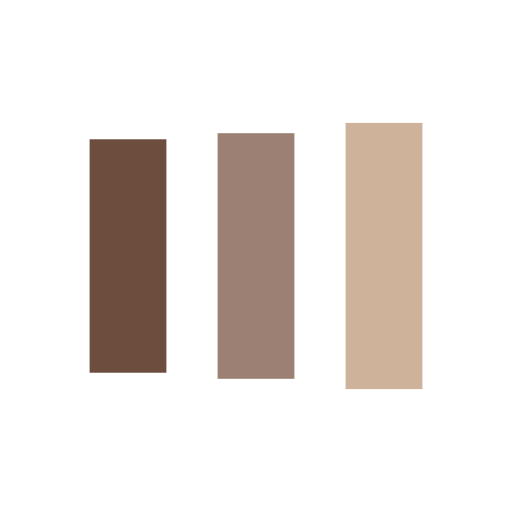
t = 0.00 s
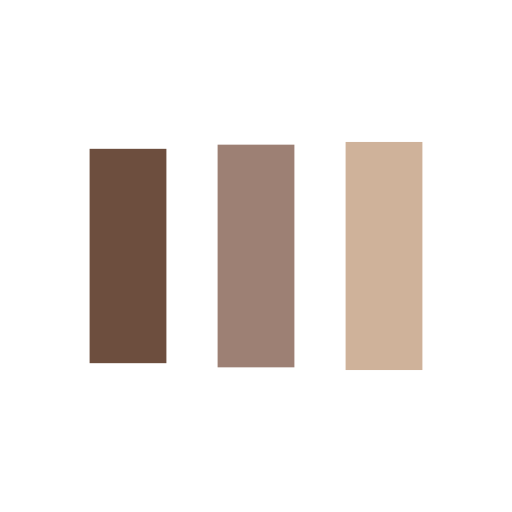
t = 0.14 s
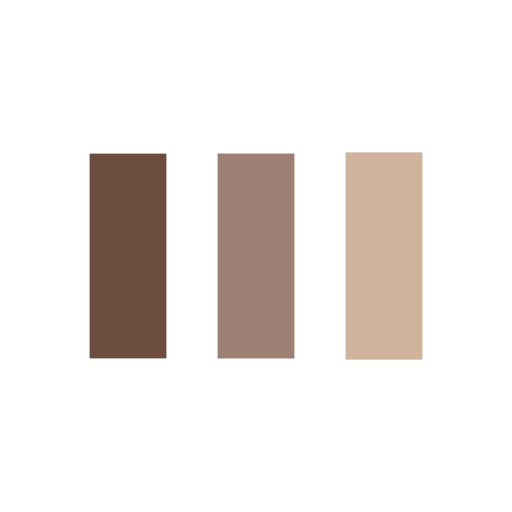
t = 0.41 s
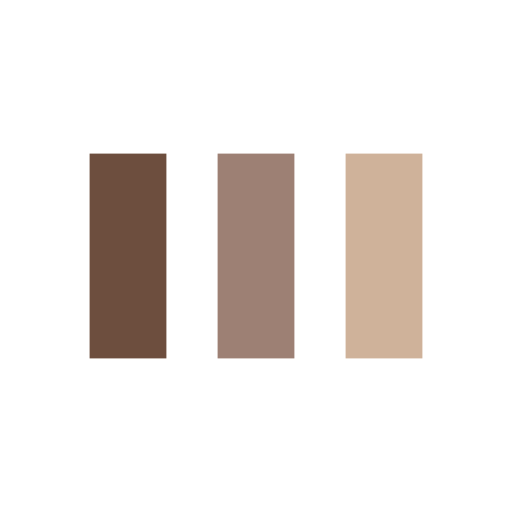
t = 0.55 s
t = 0.69 s: frame unchanged from t = 0.55 s, image omitted
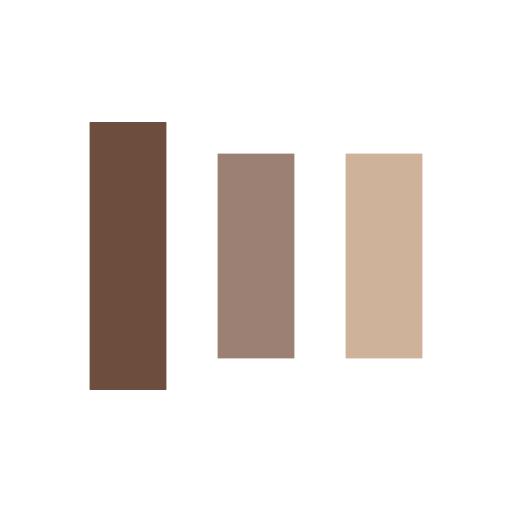
t = 0.96 s

The animated SVG that drew these frames (rendered in a browser with its animation timeline set to each time). Animation: 6 SMIL elements (animate=6); one cycle of 1.10 s, repeats indefinitely.

<svg width="77px"  height="77px"  xmlns="http://www.w3.org/2000/svg" viewBox="0 0 100 100" preserveAspectRatio="xMidYMid" class="lds-facebook" style="background: none;"><rect ng-attr-x="{{config.x1}}" ng-attr-y="{{config.y}}" ng-attr-width="{{config.width}}" ng-attr-height="{{config.height}}" ng-attr-fill="{{config.c1}}" x="17.5" y="30" width="15" height="40" fill="#6d4e3e"><animate attributeName="y" calcMode="spline" values="18;30;30" keyTimes="0;0.5;1" dur="1.1" keySplines="0 0.5 0.5 1;0 0.5 0.5 1" begin="-0.22000000000000003s" repeatCount="indefinite"></animate><animate attributeName="height" calcMode="spline" values="64;40;40" keyTimes="0;0.5;1" dur="1.1" keySplines="0 0.5 0.5 1;0 0.5 0.5 1" begin="-0.22000000000000003s" repeatCount="indefinite"></animate></rect><rect ng-attr-x="{{config.x2}}" ng-attr-y="{{config.y}}" ng-attr-width="{{config.width}}" ng-attr-height="{{config.height}}" ng-attr-fill="{{config.c2}}" x="42.5" y="29.9372" width="15" height="40.1257" fill="#9d8074"><animate attributeName="y" calcMode="spline" values="20.999999999999996;30;30" keyTimes="0;0.5;1" dur="1.1" keySplines="0 0.5 0.5 1;0 0.5 0.5 1" begin="-0.11000000000000001s" repeatCount="indefinite"></animate><animate attributeName="height" calcMode="spline" values="58.00000000000001;40;40" keyTimes="0;0.5;1" dur="1.1" keySplines="0 0.5 0.5 1;0 0.5 0.5 1" begin="-0.11000000000000001s" repeatCount="indefinite"></animate></rect><rect ng-attr-x="{{config.x3}}" ng-attr-y="{{config.y}}" ng-attr-width="{{config.width}}" ng-attr-height="{{config.height}}" ng-attr-fill="{{config.c3}}" x="67.5" y="29.6563" width="15" height="40.6874" fill="#cfb29a"><animate attributeName="y" calcMode="spline" values="24;30;30" keyTimes="0;0.5;1" dur="1.1" keySplines="0 0.5 0.5 1;0 0.5 0.5 1" begin="0s" repeatCount="indefinite"></animate><animate attributeName="height" calcMode="spline" values="52;40;40" keyTimes="0;0.5;1" dur="1.1" keySplines="0 0.5 0.5 1;0 0.5 0.5 1" begin="0s" repeatCount="indefinite"></animate></rect></svg>